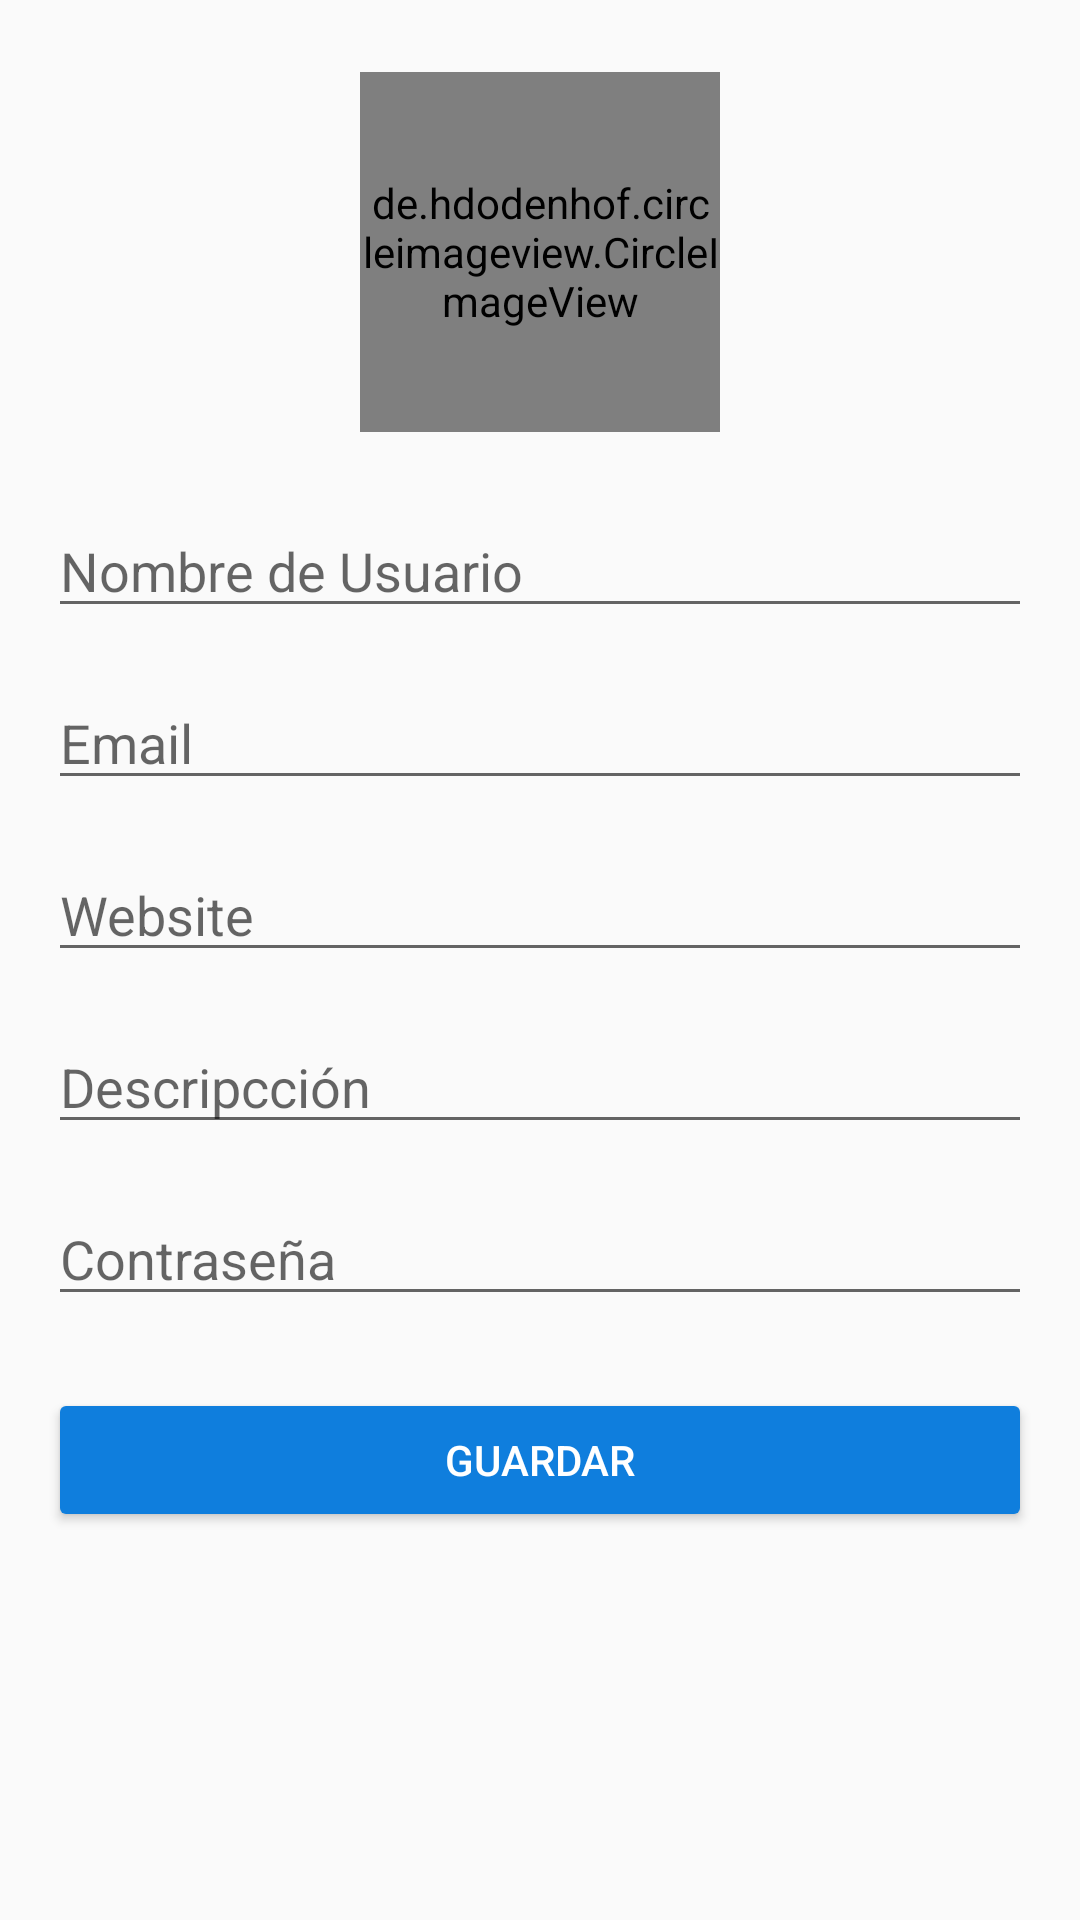

Write the Android layout XML for this screen, with the resource values it uses.
<!-- AndroidManifest.xml: application theme AppTheme -->
<!-- res/layout/fragment_user_profile.xml -->
<?xml version="1.0" encoding="utf-8"?>
    <androidx.core.widget.NestedScrollView
        xmlns:android="http://schemas.android.com/apk/res/android"
        xmlns:app="http://schemas.android.com/apk/res-auto"
        xmlns:tools="http://schemas.android.com/tools"
        android:layout_width="match_parent"
        android:layout_height="match_parent"
        android:padding="16dp"
        tools:context=".ui.fragments.profile.ProfileFragment">

    <androidx.constraintlayout.widget.ConstraintLayout
        android:layout_width="match_parent"
        android:layout_height="wrap_content">

        <de.hdodenhof.circleimageview.CircleImageView
            android:id="@+id/imageViewProfile"
            android:layout_width="120dp"
            android:layout_height="120dp"
            android:layout_marginTop="8dp"
            android:src="@drawable/ic_account_blue"
            app:layout_constraintEnd_toEndOf="parent"
            app:layout_constraintStart_toStartOf="parent"
            app:layout_constraintTop_toTopOf="parent" />

        <EditText
            android:id="@+id/editTextTextPersonName"
            android:layout_width="0dp"
            android:layout_height="wrap_content"
            android:layout_marginTop="24dp"
            android:ems="10"
            android:hint="Nombre de Usuario"
            android:inputType="textPersonName"
            app:layout_constraintEnd_toEndOf="parent"
            app:layout_constraintStart_toStartOf="parent"
            app:layout_constraintTop_toBottomOf="@+id/imageViewProfile" />

        <EditText
            android:id="@+id/editTextTextEmailAddress"
            android:layout_width="0dp"
            android:layout_height="wrap_content"
            android:layout_marginTop="16dp"
            android:ems="10"
            android:hint="Email"
            android:inputType="textEmailAddress"
            app:layout_constraintEnd_toEndOf="parent"
            app:layout_constraintStart_toStartOf="parent"
            app:layout_constraintTop_toBottomOf="@+id/editTextTextPersonName" />

        <EditText
            android:id="@+id/editTextTextPassword"
            android:layout_width="0dp"
            android:layout_height="wrap_content"
            android:layout_marginTop="16dp"
            android:ems="10"
            android:hint="Contraseña"
            android:inputType="textPassword"
            app:layout_constraintEnd_toEndOf="parent"
            app:layout_constraintHorizontal_bias="0.125"
            app:layout_constraintStart_toStartOf="parent"
            app:layout_constraintTop_toBottomOf="@+id/editTextTextDescription" />

        <EditText
            android:id="@+id/editTexWebsite"
            android:layout_width="0dp"
            android:layout_height="wrap_content"
            android:layout_marginTop="16dp"
            android:ems="10"
            android:hint="Website"
            android:inputType="textUri"
            app:layout_constraintEnd_toEndOf="parent"
            app:layout_constraintStart_toStartOf="parent"
            app:layout_constraintTop_toBottomOf="@+id/editTextTextEmailAddress" />

        <EditText
            android:id="@+id/editTextTextDescription"
            android:layout_width="0dp"
            android:layout_height="wrap_content"
            android:layout_marginTop="16dp"
            android:ems="10"
            android:gravity="start|top"
            android:hint="Descripcción"
            android:inputType="textMultiLine"
            app:layout_constraintEnd_toEndOf="parent"
            app:layout_constraintStart_toStartOf="parent"
            app:layout_constraintTop_toBottomOf="@+id/editTexWebsite" />

        <Button
            android:id="@+id/buttonSave"
            android:layout_width="0dp"
            android:layout_height="wrap_content"
            android:layout_marginTop="24dp"
            android:backgroundTint="@color/colorPrimary"
            android:text="guardar"
            android:textColor="@android:color/white"
            app:layout_constraintEnd_toEndOf="parent"
            app:layout_constraintStart_toStartOf="parent"
            app:layout_constraintTop_toBottomOf="@+id/editTextTextPassword" />
    </androidx.constraintlayout.widget.ConstraintLayout>

</androidx.core.widget.NestedScrollView>
<!-- resources referenced by this layout -->
<resources>
  <color name="colorPrimary">@color/colorAzul</color>
  <!-- drawable ic_account_blue (drawable) -->
  <vector android:height="24dp" android:tint="#3D78A2"
      android:viewportHeight="24" android:viewportWidth="24"
      android:width="24dp" xmlns:android="http://schemas.android.com/apk/res/android">
      <path android:fillColor="@android:color/white" android:pathData="M12,2C6.48,2 2,6.48 2,12s4.48,10 10,10 10,-4.48 10,-10S17.52,2 12,2zM12,5c1.66,0 3,1.34 3,3s-1.34,3 -3,3 -3,-1.34 -3,-3 1.34,-3 3,-3zM12,19.2c-2.5,0 -4.71,-1.28 -6,-3.22 0.03,-1.99 4,-3.08 6,-3.08 1.99,0 5.97,1.09 6,3.08 -1.29,1.94 -3.5,3.22 -6,3.22z"/>
  </vector>
  <style name="AppTheme" parent="Theme.AppCompat.Light.DarkActionBar">
          
          <item name="colorPrimary">@color/colorPrimary</item>
          <item name="colorPrimaryDark">@color/colorPrimaryDark</item>
          <item name="colorAccent">@color/colorAccent</item>
      </style>
  <color name="colorAzul">#0F7EDD</color>
  <color name="colorPrimaryDark">#DDDDDD</color>
  <color name="colorAccent">@color/colorAzulDark</color>
  <color name="colorAzulDark">#0A467C</color>
</resources>
